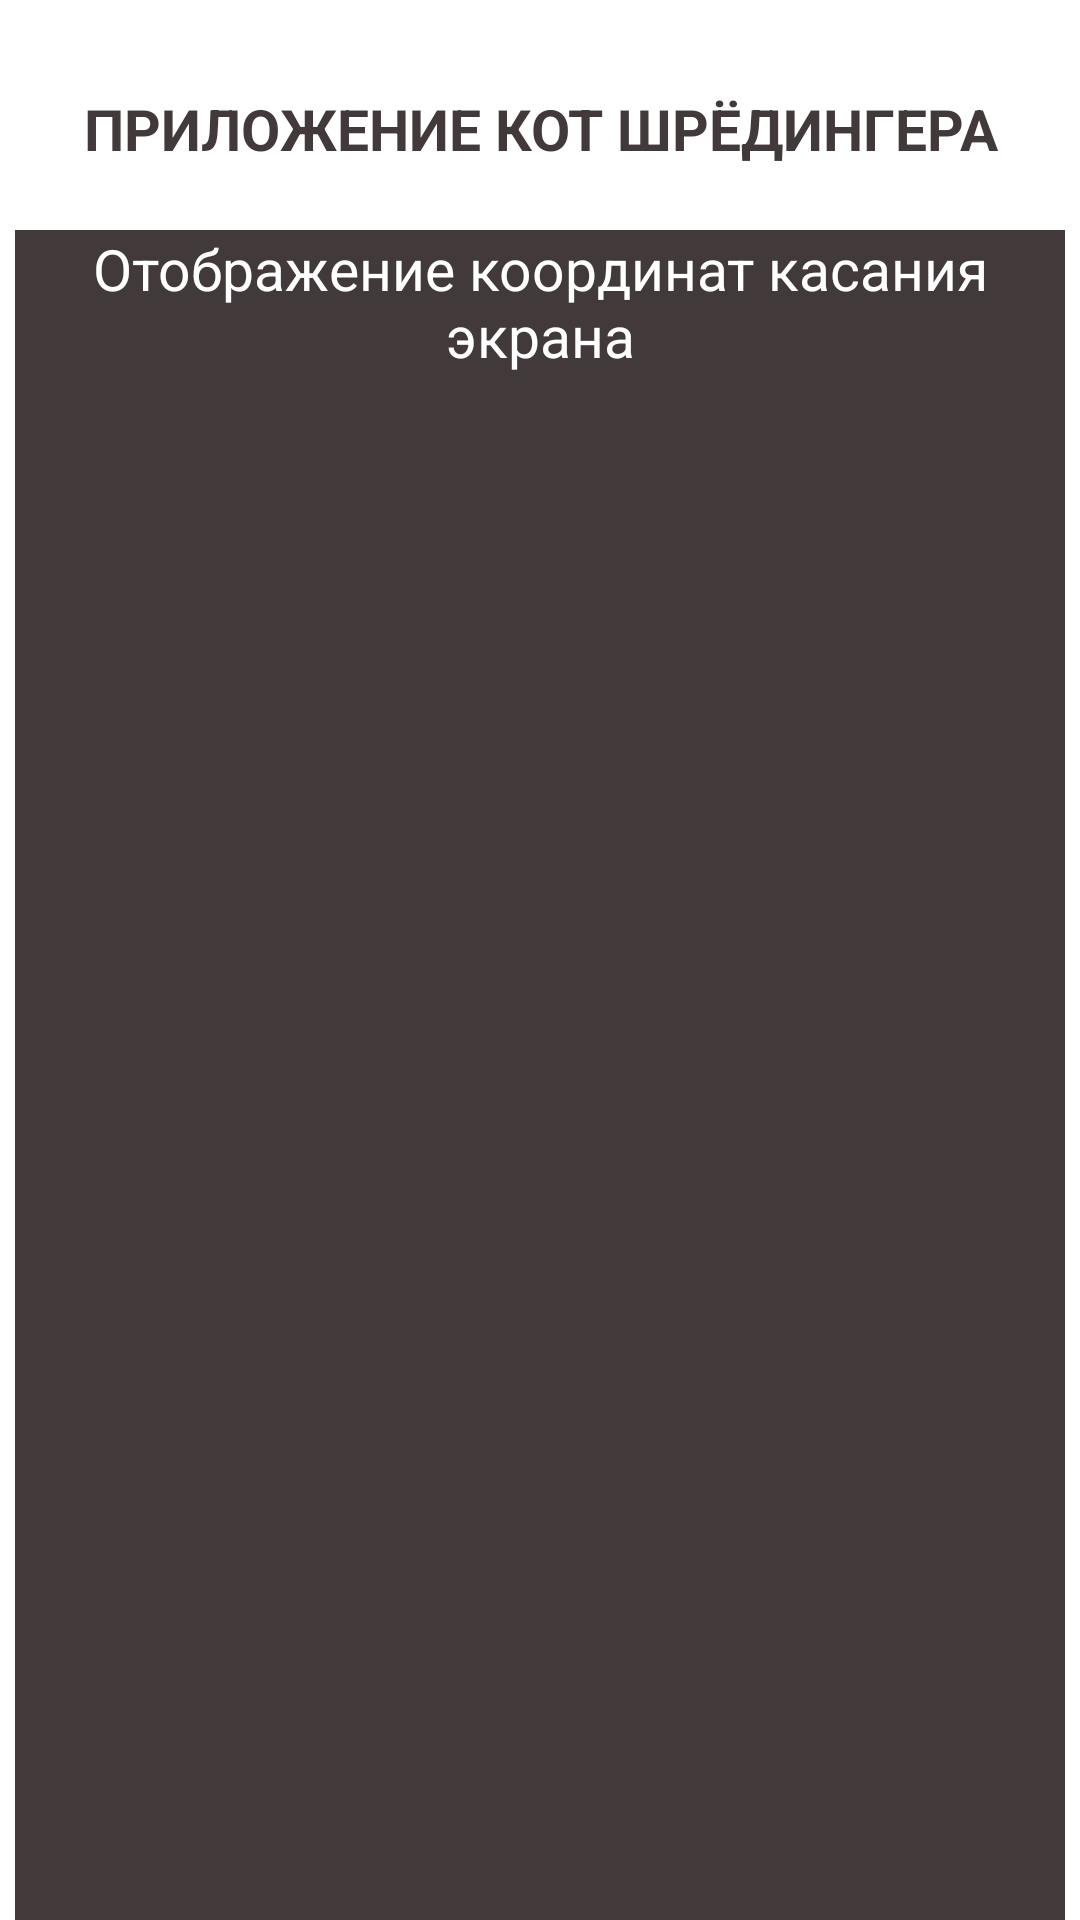

Layout XML and referenced resources for this Android screen:
<!-- AndroidManifest.xml: application theme Theme.Kitty -->
<!-- res/layout/activity_main.xml -->
<?xml version="1.0" encoding="utf-8"?>
<androidx.constraintlayout.widget.ConstraintLayout xmlns:android="http://schemas.android.com/apk/res/android"
    xmlns:app="http://schemas.android.com/apk/res-auto"
    xmlns:tools="http://schemas.android.com/tools"
    android:layout_width="match_parent"
    android:layout_height="match_parent"
    tools:context=".MainActivity">


    <TextView
        android:id="@+id/textView"
        android:layout_width="350dp"
        android:layout_height="wrap_content"
        android:layout_marginTop="30dp"
        android:gravity="center"
        android:text="ПРИЛОЖЕНИЕ КОТ ШРЁДИНГЕРА"
        android:textColor="#423A3A"
        android:textSize="19sp"
        android:textStyle="bold"
        app:layout_constraintEnd_toEndOf="parent"
        app:layout_constraintStart_toStartOf="parent"
        app:layout_constraintTop_toTopOf="parent" />

    <TextView
        android:id="@+id/coordinatesOut"
        android:layout_width="350dp"
        android:layout_height="620dp"
        android:layout_marginTop="21dp"
        android:background="#423A3A"
        android:gravity="center_horizontal"
        android:hint="Отображение координат касания экрана"
        android:textColor="#FFFFFF"
        android:textColorHint="#FFFFFF"
        android:textSize="19sp"
        app:layout_constraintEnd_toEndOf="parent"
        app:layout_constraintStart_toStartOf="parent"
        app:layout_constraintTop_toBottomOf="@+id/textView" />

</androidx.constraintlayout.widget.ConstraintLayout>
<!-- resources referenced by this layout -->
<resources>
  <style name="Theme.Kitty" parent="Theme.MaterialComponents.DayNight.DarkActionBar">
          
          <item name="colorPrimary">@color/purple_500</item>
          <item name="colorPrimaryVariant">@color/purple_700</item>
          <item name="colorOnPrimary">@color/white</item>
          
          <item name="colorSecondary">@color/teal_200</item>
          <item name="colorSecondaryVariant">@color/teal_700</item>
          <item name="colorOnSecondary">@color/black</item>
          
          <item name="android:statusBarColor">?attr/colorPrimaryVariant</item>
          
      </style>
  <!-- not gathered from this repository: default colours our renderer supplied (Android Studio template values) -->
  <color name="purple_500">#FF6200EE</color>
  <color name="purple_700">#FF3700B3</color>
  <color name="teal_200">#FF03DAC5</color>
  <color name="teal_700">#FF018786</color>
  <color name="black">#FF000000</color>
  <color name="white">#FFFFFFFF</color>
</resources>
